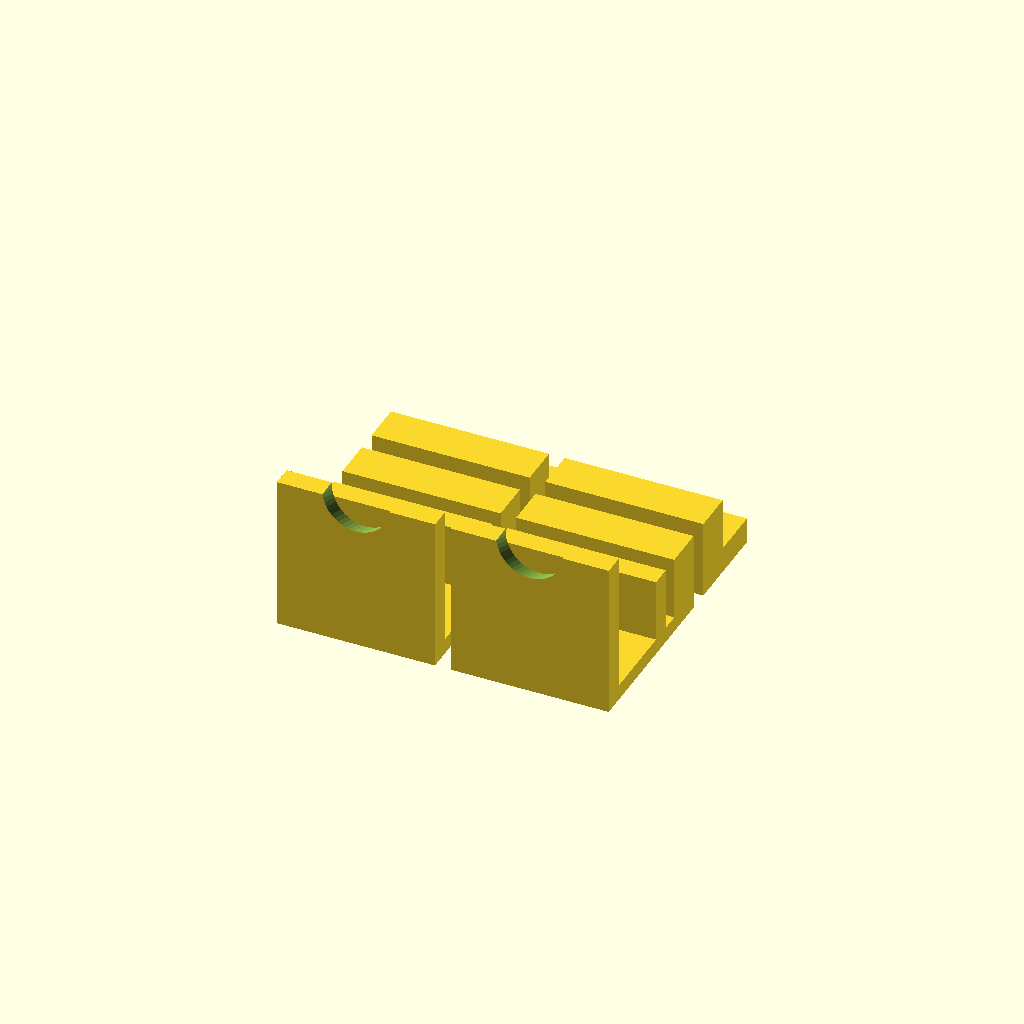
Cell 1 — every parameter at its default value.
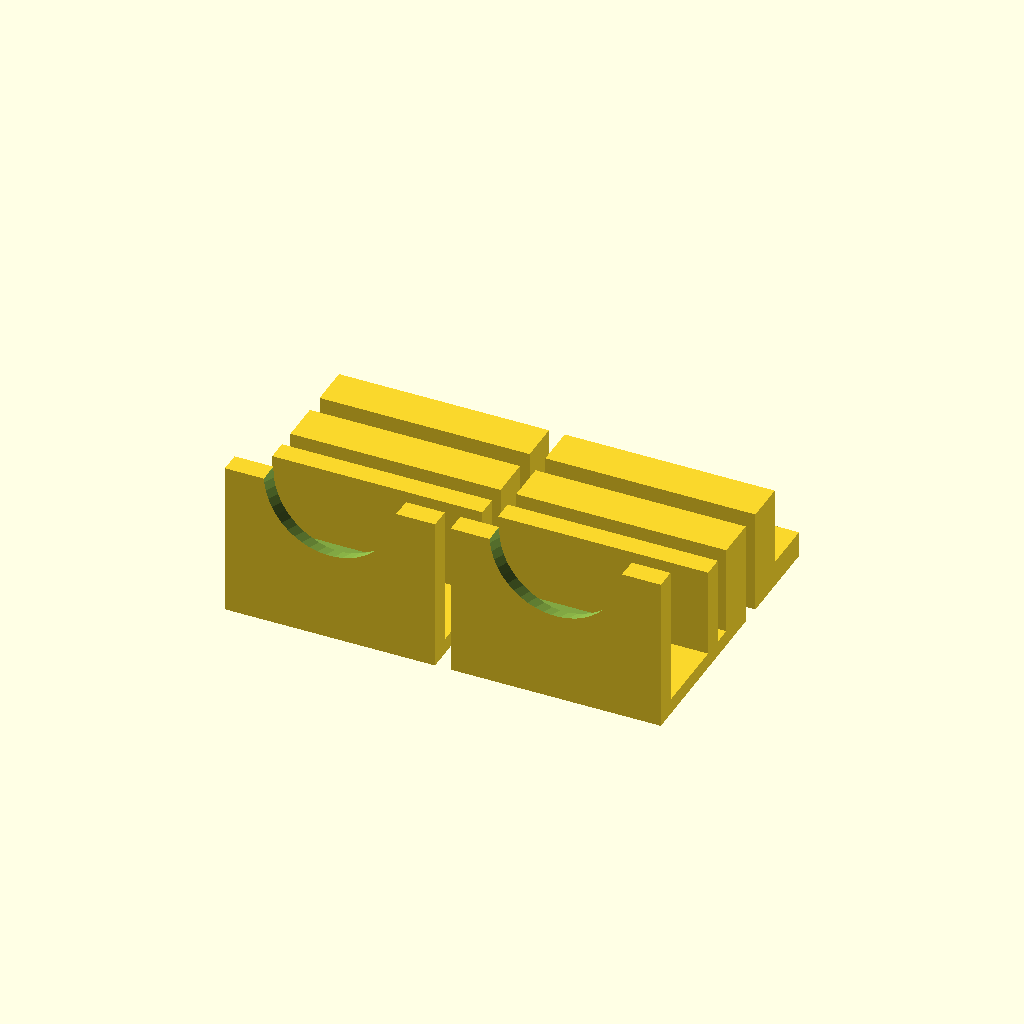
Cell 2: the same model with magnet_diameter = 10.
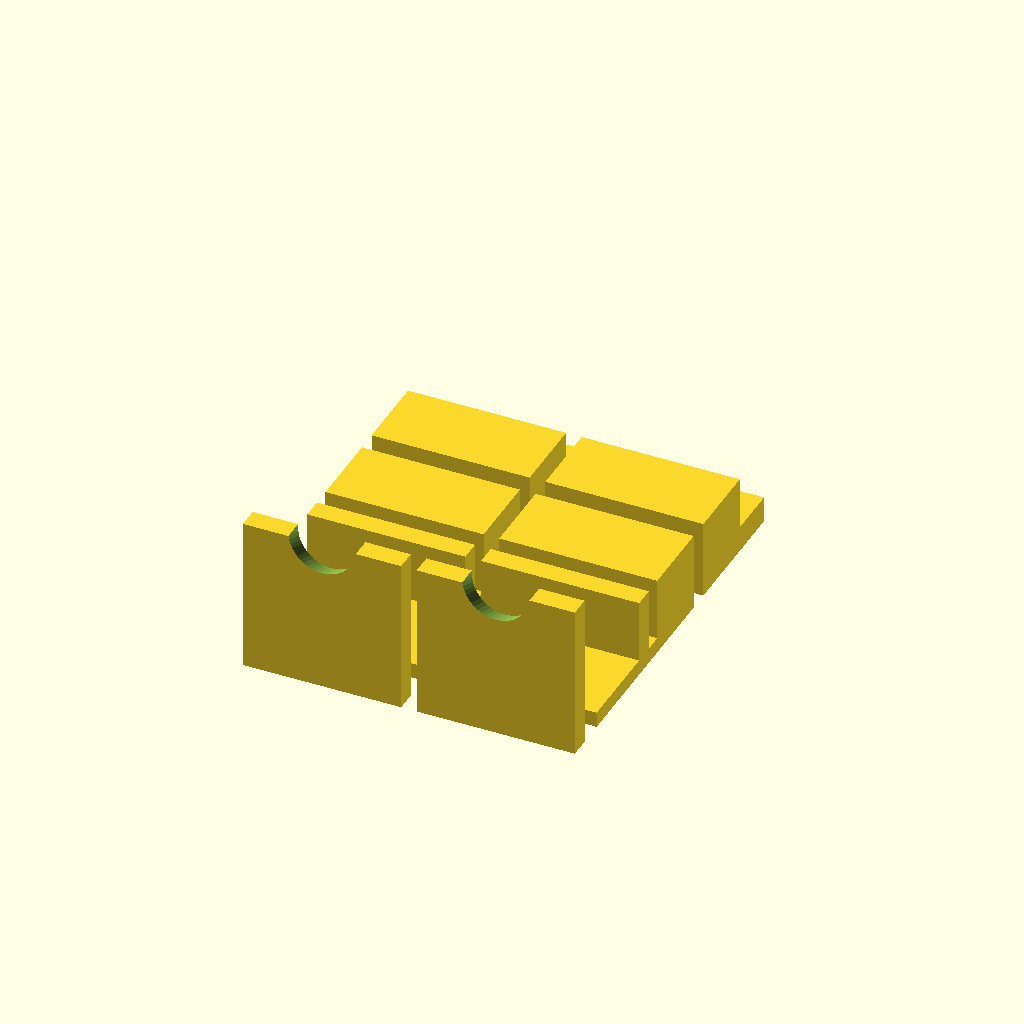
Cell 3 — magnet_thickness set to 10, the other parameters unchanged.
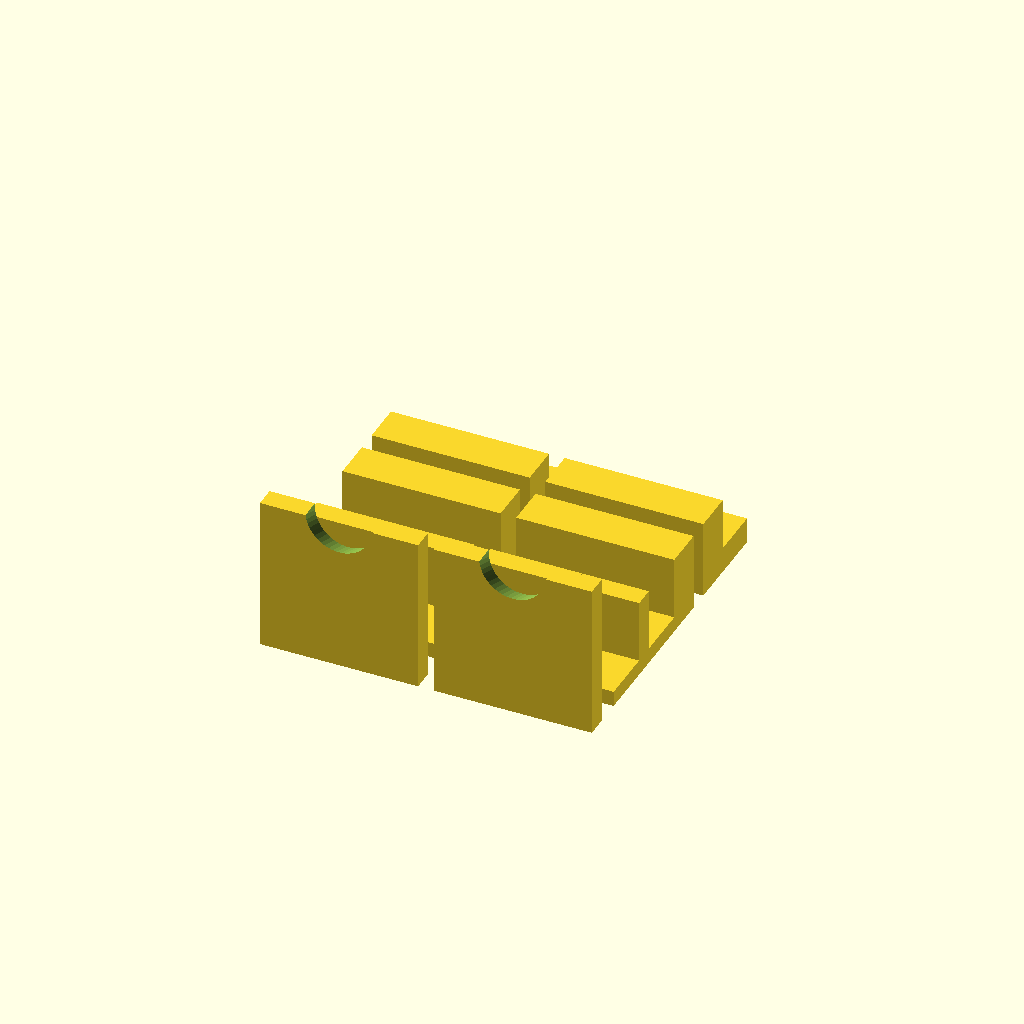
Cell 4: the same model with glass_thickness = 10.
One fixed orthographic camera (rotation 55°, 0°, 25°; colour scheme Cornfield) for every cell.
The OpenSCAD source (inputs/thingiverse/thing-3124796/files/pedhg-v0.3.scad):
// configurable stuff

magnet_diameter = 5;    // [1:1:10]
magnet_thickness = 3;   // [1:1:10]
glass_thickness = 3;    // [1:1:10]

/* [Hidden] */

// number of facets
$fn = 50;

t2 = 5;     // extra edging around magnet to hold it in place

// extra space for magnet to stick out from recessed hole, to avoid the magnet from sinking in too deep and not making contact with its counterpart
// also my 3mm magnet seems to only be 2.5mm thick - need to account for this
t3 = 1;   


// aliases to simplify formulas

d1 = magnet_diameter + 0.2; // made it a bit bigger - too difficult to rely on stud friction - just use superglue/epoxy
t1 = magnet_thickness;
g1 = glass_thickness;
x2 = (d1+(2*t2));   // thickness of 1 magnet holder
x3 = 2*x2;          // two magnet holders

// this makes a "magnet holder" i.e. a cube with a cylindrical hole large enough to accomodate our magnet
module make_magnet_holder () {

    difference() {
    
        translate([-(d1+(2*t2))/2, -(d1+(2*t2))/2,0]) cube([d1+(2*t2), d1+(2*t2), t1+t2]);
        translate([0,0,-t3]) cylinder(h=t1, r1=d1/2, r2=d1/2);
    }
    

} // end module make_magnet_holder

// probably should have named this something else...but its basically the composite of two magnet_holder(s)
module make_door_handle () {
    
    translate([0,0,(d1+(2*t2))/2])
    rotate([90,0,0]) {
         make_magnet_holder();
    }
    translate([(d1+(2*t2))-0.01,0,(d1+(2*t2))/2])
    rotate([90,0,0]) {
         make_magnet_holder();
    }

} // end module make_door_handle

// use the power of mirror() in a for loop - so that we can copy the objects and position them correctly at the same time :)
for (i=[0,1]) mirror([i,0,0]) {

    // this is the magnet holder for our door handle
    translate([((d1+(2*t2))/2)+1.5,0,0]) make_door_handle();
    
    // magnet holder on the LACK table
    translate([((d1+(2*t2))/2)+1.5,4,0]) mirror([0,1,0]) make_door_handle();

    // these bits holds the glass in place
    translate([1.5,-(t1+t2),0]) mirror([0,1,0]) cube([x3,25,3]);
    translate([1.5,-(t1+t2+g1+4+0.5),0]) cube([x3,4,d1+(2*t2)]);
    
    // handle with a small cut out
    translate([1.5,-((2*(t1+t2)+g1)+16),0])
    difference() {
         cube([x3,4,30]);
         translate([(x3/2),8,28]) rotate([70,0,0]) cylinder(h=20,r1=d1*1.25,r2=d1*1.25);
        
    }
    
    // screw holes for attaching the magnet holders to the LACK table
    translate([1.5,t1+t2+4,0]) 
    difference() {
        cube([x3,10,5]);
        translate([x3/4,10/2,-0.1]) cylinder(h=6, r1=2, r2=2);
        translate([x3/4*3,10/2,-0.1]) cylinder(h=6, r1=2, r2=2);
    }
}
Customizer parameters (derived from the source; name, type, default, range or options):
magnet_diameter: number, default 5, range 1 to 10, step 1
magnet_thickness: number, default 3, range 1 to 10, step 1
glass_thickness: number, default 3, range 1 to 10, step 1
